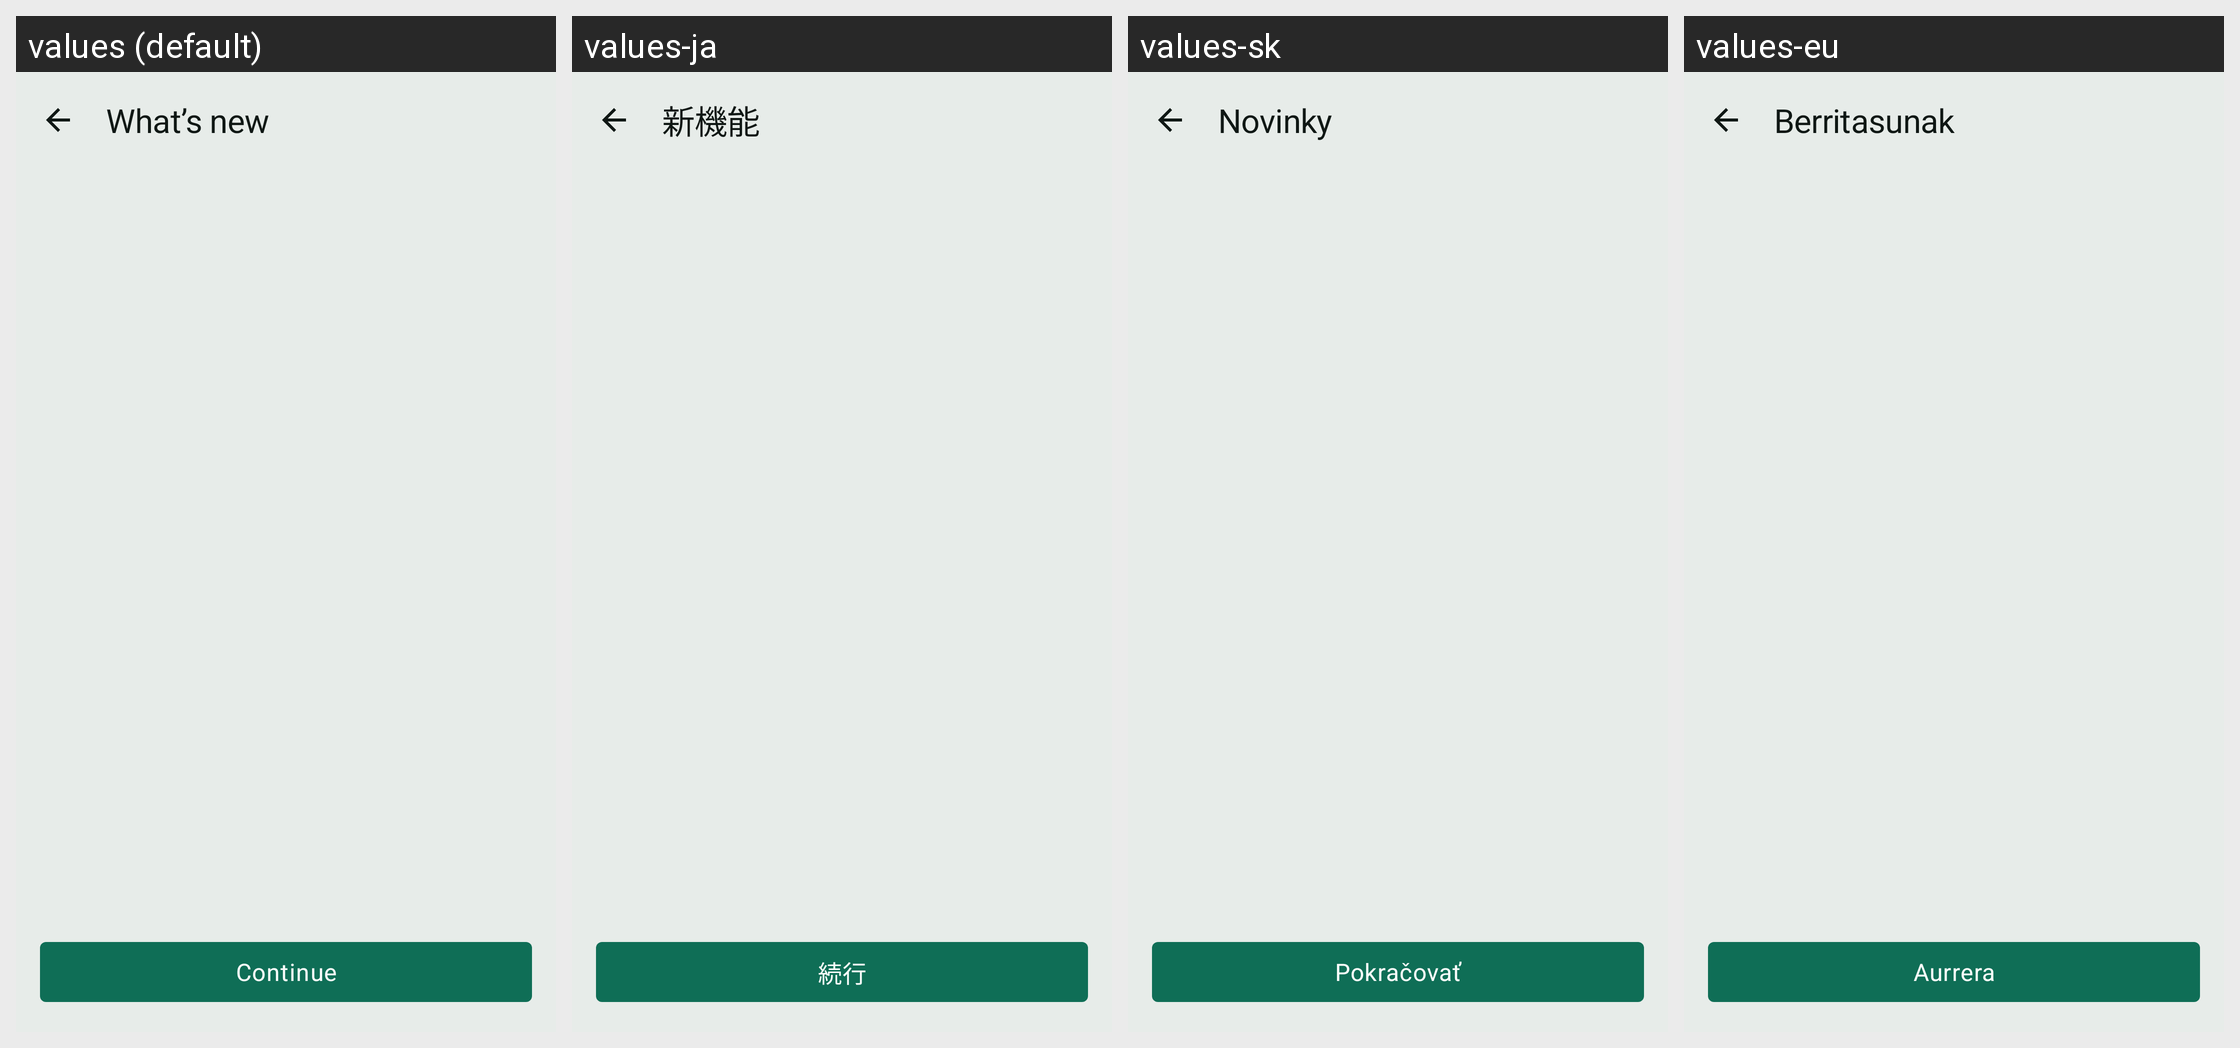

The Android screen above is rendered under several locales of the same app. Produce the string resources it draws, with the default and per-locale values.
Android screen res/layout/fragment_whats_new.xml rendered under 4 locales, left to right: values (default), values-ja, values-sk, values-eu. Device: Nexus 5 (rendered at 1080×1920; each locale shown at half size, 540×960, under a caption strip naming it); theme Theme.RoueLibre.
Other locales in the repository, not shown: values-ar, values-bs, values-ca, values-cs, values-da, values-de, values-el, values-en, values-es, values-fi, values-fr, values-gl, values-hr, values-hu, values-it, values-lt, values-lv, values-nb, values-nl, values-pl, values-pt, values-ro, values-sl, values-sq, values-sr, values-sv, values-tr, values-zh.
Strings drawn on this screen, with the default value and each locale's value (text and hints the layout hard-codes, and strings that could not be matched under every locale, appear in the picture but are not listed):

whats_new_title
  values: What’s new
  values-ja: 新機能
  values-sk: Novinky
  values-eu: Berritasunak

whats_new_done
  values: Continue
  values-ja: 続行
  values-sk: Pokračovať
  values-eu: Aurrera
